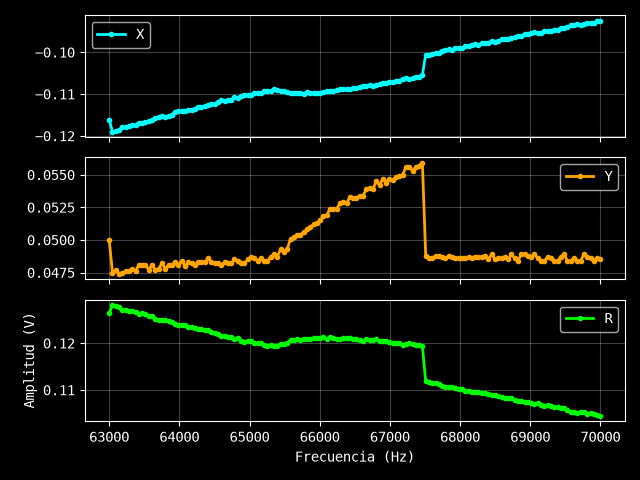

The table this chart was drawn from, first rows:
Excitación: 0.2 V
Frecuencia (Hz), X (V), Y (V), R (V)
63000, -0.1161, 0.05, 0.1264
63047, -0.119, 0.0475, 0.1281
63094, -0.1188, 0.0477, 0.128
63141, -0.1185, 0.0474, 0.1276
63188, -0.1179, 0.0475, 0.1271
63235, -0.1179, 0.0476, 0.1271
63282, -0.1177, 0.0476, 0.127
63329, -0.1175, 0.0478, 0.1269
63376, -0.1174, 0.0476, 0.1267
63423, -0.1168, 0.0481, 0.1263
63470, -0.1169, 0.0481, 0.1264
63517, -0.1166, 0.0481, 0.1261
63564, -0.1165, 0.0477, 0.1259
63611, -0.1162, 0.0481, 0.1258
63658, -0.1157, 0.0477, 0.1251
63705, -0.1155, 0.0478, 0.125
63752, -0.1152, 0.0482, 0.1249
63799, -0.1154, 0.0478, 0.1249
63846, -0.1152, 0.0481, 0.1248
63893, -0.1149, 0.0481, 0.1246
63940, -0.1143, 0.0483, 0.1241
63987, -0.1141, 0.0481, 0.1238
64034, -0.1141, 0.0484, 0.1239
64081, -0.1141, 0.048, 0.1238
64128, -0.1137, 0.0483, 0.1235
64174, -0.1137, 0.0482, 0.1235
64221, -0.1135, 0.0481, 0.1233
64268, -0.1131, 0.0483, 0.123
64315, -0.1131, 0.0483, 0.123
64362, -0.1129, 0.0483, 0.1228
64409, -0.1127, 0.0486, 0.1227
64456, -0.1124, 0.0483, 0.1223
64503, -0.1123, 0.0482, 0.1222
64550, -0.112, 0.0482, 0.1219
64597, -0.1115, 0.0481, 0.1214
64644, -0.1116, 0.0483, 0.1216
64691, -0.1114, 0.0482, 0.1214
64738, -0.1113, 0.0482, 0.1213
64785, -0.1108, 0.0485, 0.1209
64832, -0.1109, 0.0484, 0.121
64879, -0.1104, 0.0482, 0.1205
64926, -0.1102, 0.0482, 0.1203
64973, -0.1103, 0.0485, 0.1205
65020, -0.1102, 0.0487, 0.1205
65067, -0.1097, 0.0486, 0.12
65114, -0.1098, 0.0484, 0.12
65161, -0.1097, 0.0486, 0.12
65208, -0.1093, 0.0484, 0.1195
65255, -0.1092, 0.0484, 0.1194
65302, -0.1092, 0.0487, 0.1196
65349, -0.1089, 0.0489, 0.1194
65396, -0.1091, 0.0487, 0.1195
65443, -0.1092, 0.0493, 0.1198
65490, -0.1093, 0.0491, 0.1198
65537, -0.1094, 0.0493, 0.12
65584, -0.1098, 0.0501, 0.1207
65631, -0.1097, 0.0502, 0.1206
65678, -0.1098, 0.0504, 0.1208
65725, -0.1097, 0.0504, 0.1207
... 91 more rows
